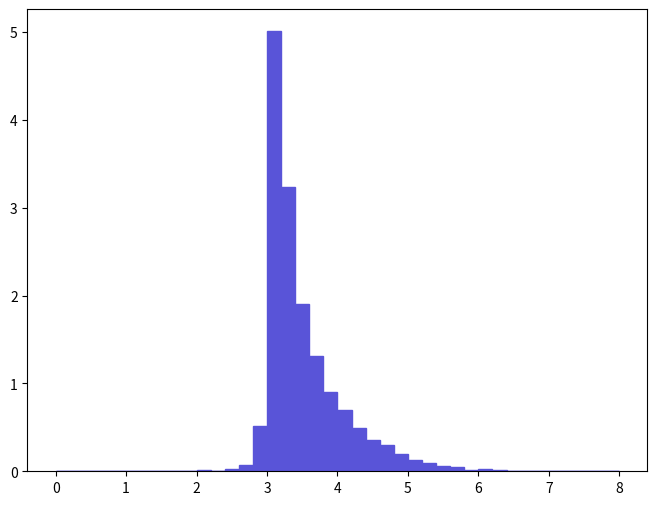

Python code for this plot: (Note: this script raises an exception after producing the figure.)
def selection_20():

    # Library import
    import numpy
    import matplotlib
    import matplotlib.pyplot   as plt
    import matplotlib.gridspec as gridspec

    # Library version
    matplotlib_version = matplotlib.__version__
    numpy_version      = numpy.__version__

    # Histo binning
    xBinning = numpy.linspace(0.0,8.0,41,endpoint=True)

    # Creating data sequence: middle of each bin
    xData = numpy.array([0.1,0.3,0.5,0.7,0.9,1.1,1.3,1.5,1.7,1.9,2.1,2.3,2.5,2.7,2.9,3.1,3.3,3.5,3.7,3.9,4.1,4.3,4.5,4.7,4.9,5.1,5.3,5.5,5.7,5.9,6.1,6.3,6.5,6.7,6.9,7.1,7.3,7.5,7.7,7.9])

    # Creating weights for histo: y21_DELTAR_0
    y21_DELTAR_0_weights = numpy.array([0.0,0.0,0.0,0.001543875139,0.001543875139,0.001543875139,0.001543875139,0.003087750278,0.001543875139,0.004631625417,0.010807120973,0.007719375695,0.03087750278,0.075649876811,0.512566546148,5.00833045092,3.23133029093,1.90205417125,1.31692511857,0.901623081176,0.702463163245,0.490952244202,0.350459631553,0.297967926827,0.202247618209,0.128141611537,0.09263250834,0.060211125421,0.043228503892,0.012351001112,0.021614251946,0.009263250834,0.003087750278,0.003087750278,0.0,0.0,0.001543875139,0.003087750278,0.003087750278,0.0])

    # Creating a new Canvas
    fig   = plt.figure(figsize=(8,6),dpi=80)
    frame = gridspec.GridSpec(1,1)
    pad   = fig.add_subplot(frame[0])

    # Creating a new Stack
    pad.hist(x=xData, bins=xBinning, weights=y21_DELTAR_0_weights,\
             label="$unweighted\_events$", histtype="stepfilled", rwidth=1.0,\
             color="#5954d8", edgecolor="#5954d8", linewidth=1, linestyle="solid",\
             bottom=None, cumulative=False, normed=False, align="mid", orientation="vertical")


    # Axis
    plt.rc('text',usetex=False)
    plt.xlabel(r"$\Delta R$ $[ a_{1}, l-_{1} ]$ ",\
               fontsize=16,color="black")
    plt.ylabel(r"$\mathrm{Events}$ $(\mathcal{L}_{\mathrm{int}} = 10\ \mathrm{fb}^{-1})$ ",\
               fontsize=16,color="black")

    # Boundary of y-axis
    ymax=(y21_DELTAR_0_weights).max()*1.1
    #ymin=0 # linear scale
    ymin=min([x for x in (y21_DELTAR_0_weights) if x])/100. # log scale
    plt.gca().set_ylim(ymin,ymax)

    # Log/Linear scale for X-axis
    plt.gca().set_xscale("linear")
    #plt.gca().set_xscale("log",nonposx="clip")

    # Log/Linear scale for Y-axis
    #plt.gca().set_yscale("linear")
    plt.gca().set_yscale("log",nonposy="clip")

    # Saving the image
    plt.savefig('../../HTML/MadAnalysis5job_0/selection_20.png')
    plt.savefig('../../PDF/MadAnalysis5job_0/selection_20.png')
    plt.savefig('../../DVI/MadAnalysis5job_0/selection_20.eps')

# Running!
if __name__ == '__main__':
    selection_20()
